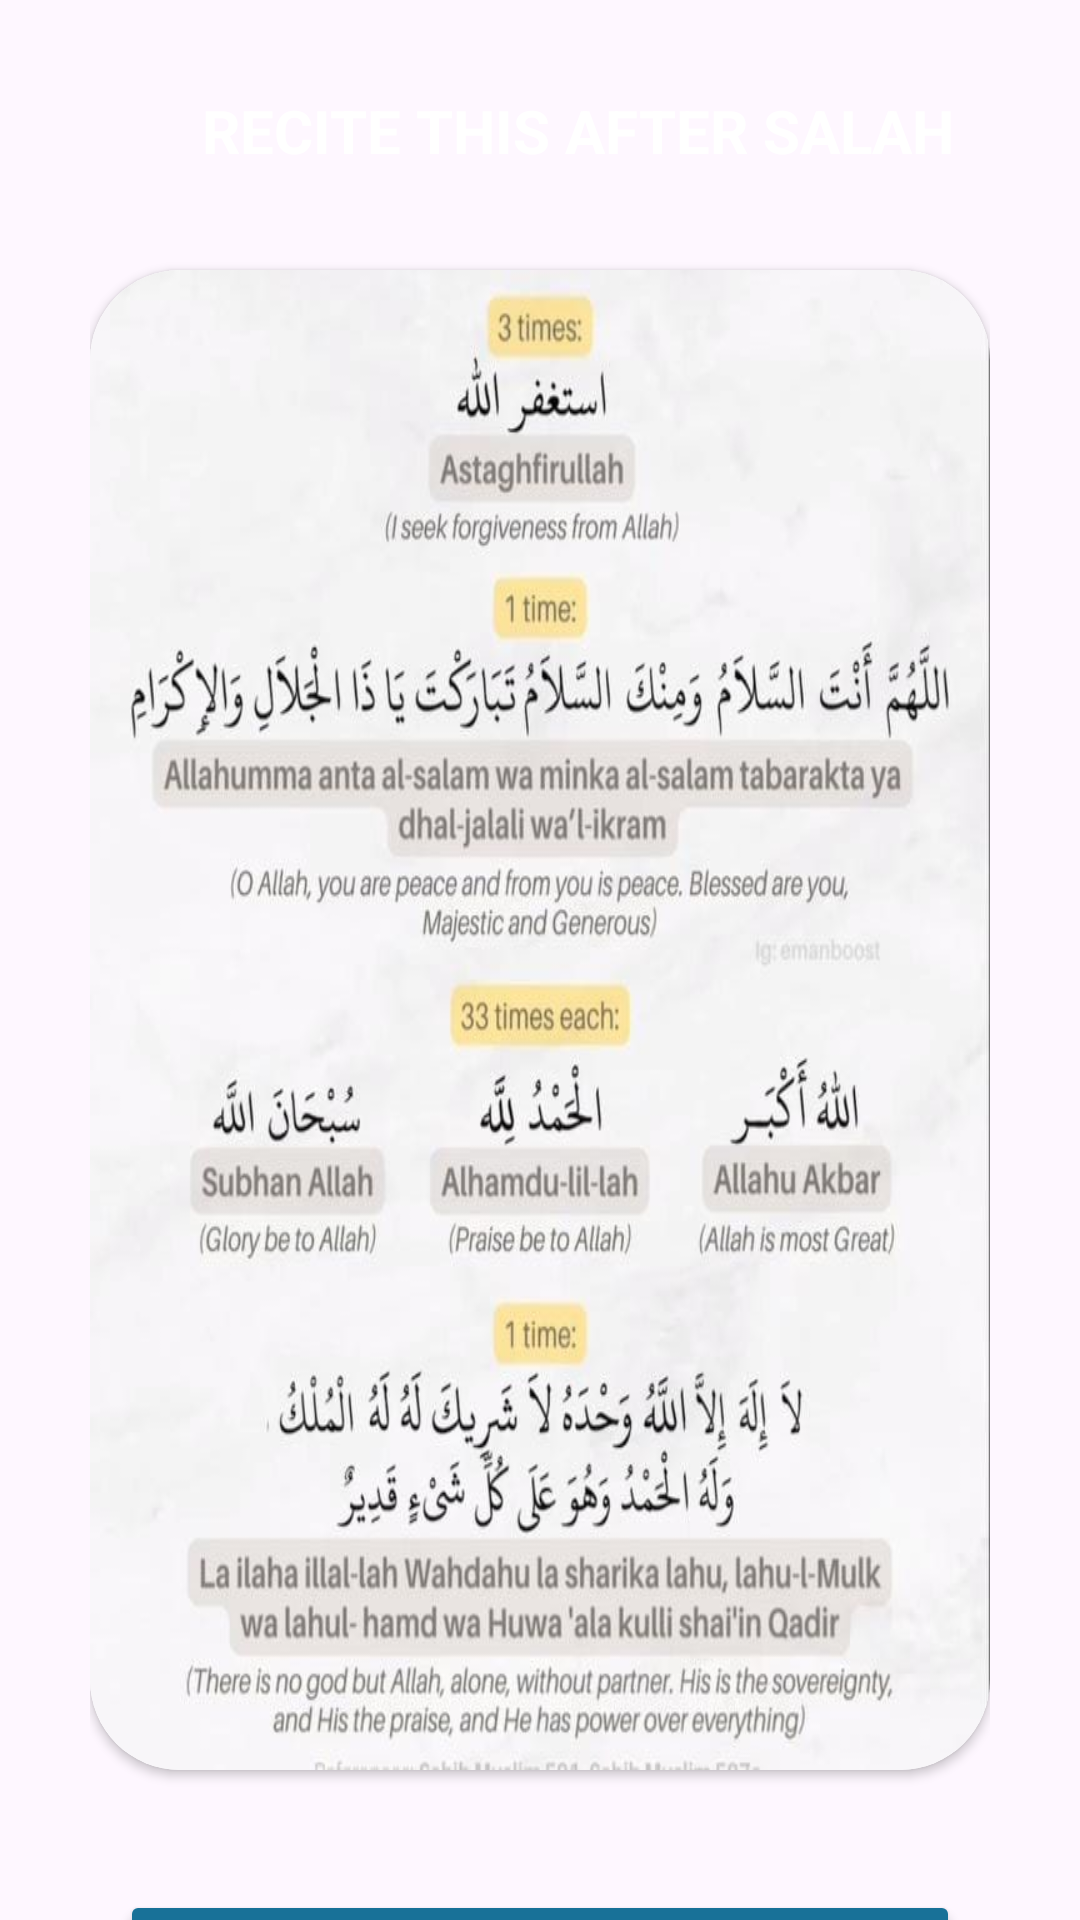

Reconstruct the res/layout file that produces this screen, plus the resources it refers to.
<!-- AndroidManifest.xml: application theme Theme.TasbeehApp -->
<!-- res/layout/activity_third_page.xml -->
<?xml version="1.0" encoding="utf-8"?>
<androidx.core.widget.NestedScrollView xmlns:android="http://schemas.android.com/apk/res/android"
    xmlns:app="http://schemas.android.com/apk/res-auto"
    xmlns:tools="http://schemas.android.com/tools"
    android:layout_width="match_parent"
    android:layout_height="match_parent"
    android:fillViewport="true"
    android:background="@drawable/backg3"
    tools:context=".ThirdPage">

    <LinearLayout
        android:layout_width="match_parent"
        android:layout_height="match_parent"
        android:padding="30dp"
        android:orientation="vertical"

        android:gravity="center"
        >
    <LinearLayout
        android:layout_width="match_parent"
        android:layout_height="wrap_content"
        android:layout_marginBottom="30dp"
        android:orientation="horizontal">

        <ImageView
            android:id="@+id/backBtn"
            android:layout_width="30dp"
            android:layout_height="30dp"
            android:src="@drawable/back_btn"

            />
        <TextView
            android:layout_width="match_parent"
            android:layout_height="wrap_content"
            android:textColor="@color/white"
            android:textSize="20sp"
            android:textStyle="bold"
            android:gravity="center"
            android:text="RECITE THIS AFTER SALAH "/>
    </LinearLayout>

        <androidx.cardview.widget.CardView
            android:layout_width="match_parent"
            android:layout_height="500dp"

            android:layout_marginBottom="30dp"
            app:cardCornerRadius="30dp">


            <ImageView
                android:layout_width="match_parent"
                android:layout_height="wrap_content"
                android:scaleType="fitXY"
                android:src="@drawable/tasbi7"
                />
        </androidx.cardview.widget.CardView>

        <Button
            android:id="@+id/button"
            android:layout_width="match_parent"
            android:layout_height="wrap_content"
            android:text="Next"
            android:layout_gravity="center"
            android:textColor="@color/white"
            android:textSize="20sp"
            android:backgroundTint="#187198"
            android:layout_margin="10dp"
            />
    </LinearLayout>

</androidx.core.widget.NestedScrollView>
<!-- resources referenced by this layout -->
<resources>
  <!-- drawable tasbi7: jpeg bitmap (drawable, 61545 bytes) -->
  <style name="Theme.TasbeehApp" parent="Base.Theme.TasbeehApp" />
  <style name="Base.Theme.TasbeehApp" parent="Theme.Material3.DayNight.NoActionBar">
          
          
      </style>
  <!-- not gathered from this repository: default colours our renderer supplied (Android Studio template values) -->
  <color name="white">#FFFFFFFF</color>
</resources>
